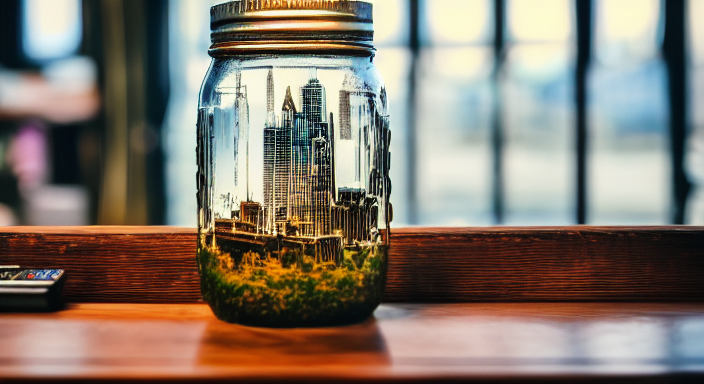
Generation parameters embedded in this image by AUTOMATIC1111 Stable Diffusion web UI or a fork of it (Forge, ...) (PNG 'parameters' text chunk):
cyperpunk city, inside big mason jar, on top of old vicotrian desk, dusty, 4k, 8k, photography, intricate, realistic, nikon d5000
Steps: 145, Sampler: Euler a, CFG scale: 7.5, Seed: 719666636, Size: 704x384